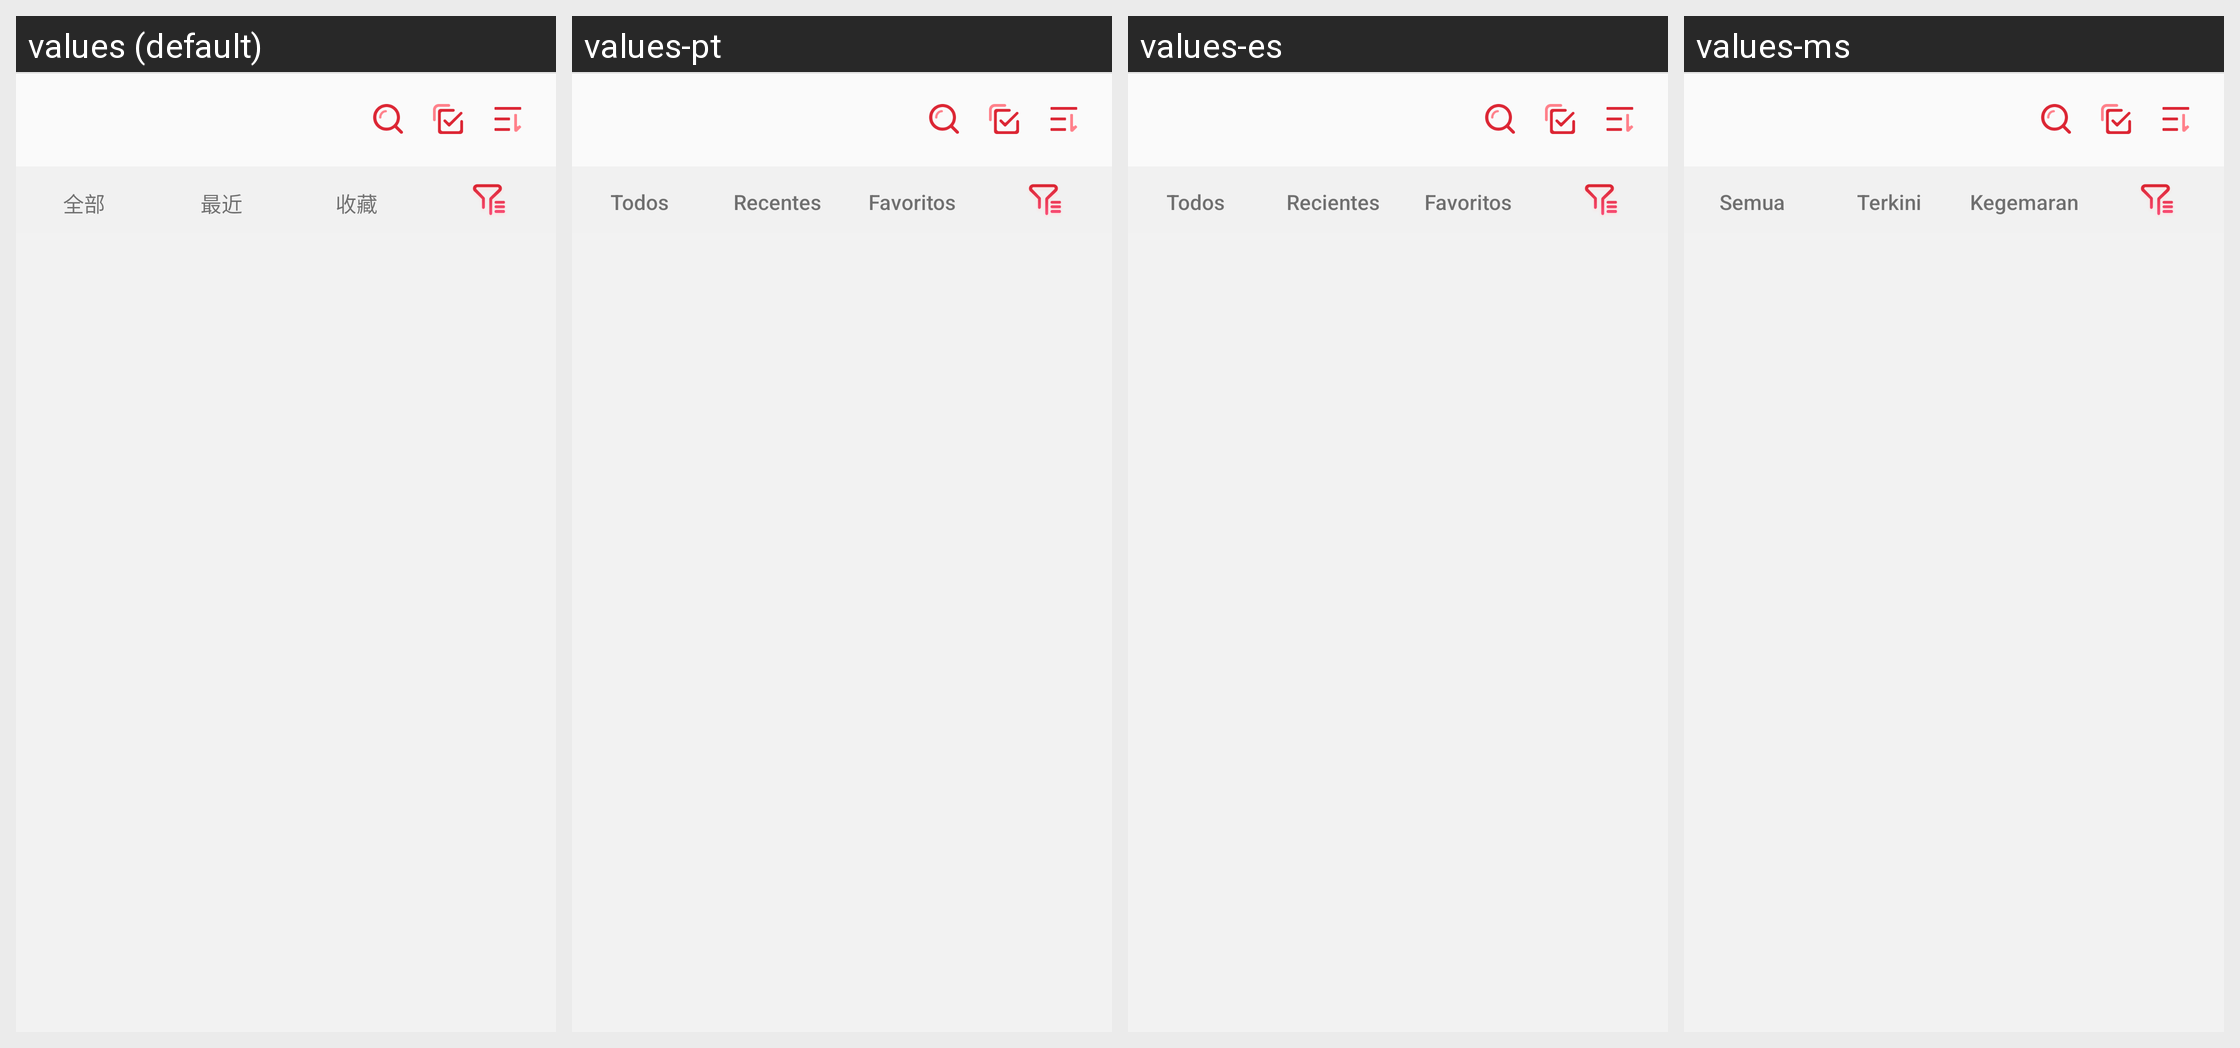

Strings drawn on this Android screen and how each of the app's shown locales translates them:
Android screen res/layout/fragment_files.xml rendered under 4 locales, left to right: values (default), values-pt, values-es, values-ms. Device: Nexus 5 (rendered at 1080×1920; each locale shown at half size, 540×960, under a caption strip naming it); theme Theme.PdfReader.
Other locales in the repository, not shown: values-ar, values-de, values-en, values-fr, values-ja, values-ko, values-ru, values-zh-rTW.
Strings drawn on this screen, with the default value and each locale's value (text and hints the layout hard-codes, and strings that could not be matched under every locale, appear in the picture but are not listed):

files_tab_all
  values: 全部
  values-pt: Todos
  values-es: Todos
  values-ms: Semua

files_tab_recent
  values: 最近
  values-pt: Recentes
  values-es: Recientes
  values-ms: Terkini

files_tab_favorites
  values: 收藏
  values-pt: Favoritos
  values-es: Favoritos
  values-ms: Kegemaran
